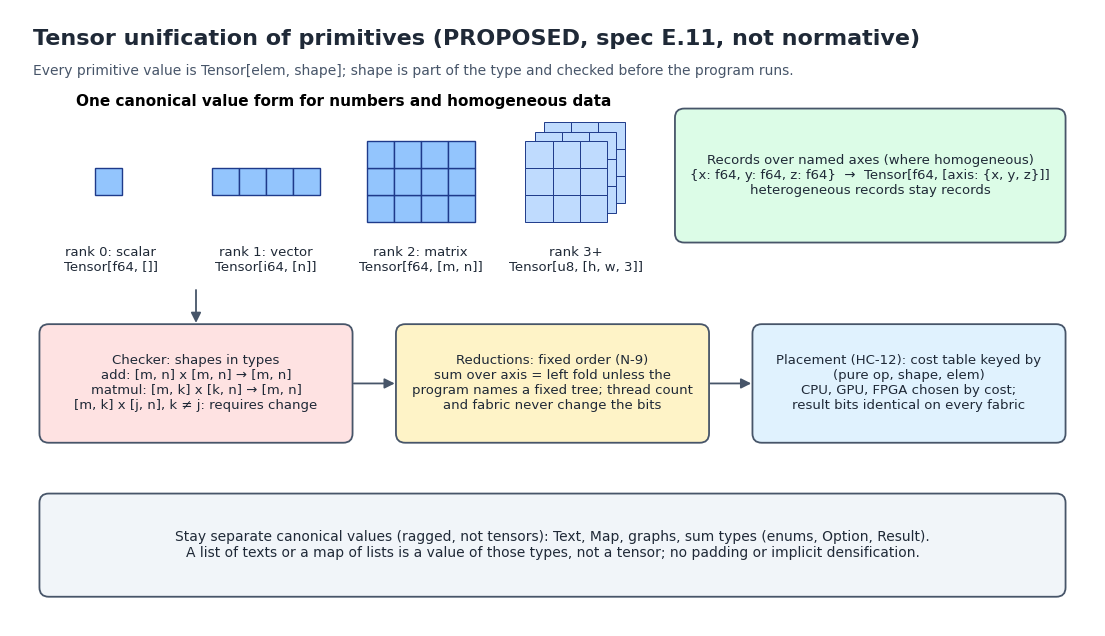

Write Python code to recreate this figure.
"""Proposed (E.11, not normative): tensor unification of primitives. matplotlib, text as paths."""
import matplotlib; matplotlib.use("Agg")
import matplotlib.pyplot as plt
from matplotlib.patches import FancyBboxPatch, FancyArrowPatch, Rectangle
plt.rcParams.update({"font.family": "DejaVu Sans", "svg.fonttype": "path"})
fig, ax = plt.subplots(figsize=(14, 8)); ax.set_xlim(0, 14); ax.set_ylim(0, 8); ax.axis("off")
ink="#1f2937"
def box(x,y,w,h,t,fc,fs=10):
    ax.add_patch(FancyBboxPatch((x,y),w,h,boxstyle="round,pad=0.02,rounding_size=0.12",fc=fc,ec="#475569",lw=1.3))
    ax.text(x+w/2,y+h/2,t,ha="center",va="center",fontsize=fs,color=ink)
def arr(a,b,t=None):
    ax.add_patch(FancyArrowPatch(a,b,arrowstyle="-|>",mutation_scale=15,lw=1.3,color="#475569"))
    if t: ax.text((a[0]+b[0])/2,(a[1]+b[1])/2+0.12,t,ha="center",fontsize=9,color="#334155")
ax.text(0.3,7.55,"Tensor unification of primitives (PROPOSED, spec E.11, not normative)",fontsize=16,weight="bold",color=ink)
ax.text(0.3,7.15,"Every primitive value is Tensor[elem, shape]; shape is part of the type and checked before the program runs.",fontsize=10,color="#475569")
# rank ladder
ranks=[("rank 0: scalar\nTensor[f64, []]",1),("rank 1: vector\nTensor[i64, [n]]",4),("rank 2: matrix\nTensor[f64, [m, n]]",12),("rank 3+\nTensor[u8, [h, w, 3]]",27)]
for i,(t,k) in enumerate(ranks):
    x=0.4+i*2.0
    import math
    if i==0: ax.add_patch(Rectangle((x+0.7,5.6),0.35,0.35,fc="#93c5fd",ec="#1e3a8a"))
    elif i==1:
        for j in range(4): ax.add_patch(Rectangle((x+0.2+j*0.35,5.6),0.35,0.35,fc="#93c5fd",ec="#1e3a8a"))
    elif i==2:
        for r in range(3):
            for j in range(4): ax.add_patch(Rectangle((x+0.2+j*0.35,5.25+r*0.35),0.35,0.35,fc="#93c5fd",ec="#1e3a8a"))
    else:
        for d in (0.24,0.12,0):
            for r in range(3):
                for j in range(3): ax.add_patch(Rectangle((x+0.25+j*0.35+d,5.25+r*0.35+d),0.35,0.35,fc="#bfdbfe",ec="#1e3a8a",lw=0.7))
    ax.text(x+0.9,4.75,t,ha="center",va="center",fontsize=9.5,color=ink)
ax.text(4.3,6.75,"One canonical value form for numbers and homogeneous data",ha="center",fontsize=11,weight="bold")
box(8.6,5.0,5.0,1.7,"Records over named axes (where homogeneous)\n{x: f64, y: f64, z: f64}  \u2192  Tensor[f64, [axis: {x, y, z}]]\nheterogeneous records stay records","#dcfce7",9.5)
# checker
box(0.4,2.4,4.0,1.5,"Checker: shapes in types\nadd: [m, n] x [m, n] \u2192 [m, n]\nmatmul: [m, k] x [k, n] \u2192 [m, n]\n[m, k] x [j, n], k \u2260 j: requires change","#fee2e2",9.5)
box(5.0,2.4,4.0,1.5,"Reductions: fixed order (N-9)\nsum over axis = left fold unless the\nprogram names a fixed tree; thread count\nand fabric never change the bits","#fef3c7",9.5)
box(9.6,2.4,4.0,1.5,"Placement (HC-12): cost table keyed by\n(pure op, shape, elem)\nCPU, GPU, FPGA chosen by cost;\nresult bits identical on every fabric","#e0f2fe",9.5)
arr((2.4,4.4),(2.4,3.9)); arr((4.4,3.15),(5.0,3.15)); arr((9.0,3.15),(9.6,3.15))
box(0.4,0.4,13.2,1.3,"Stay separate canonical values (ragged, not tensors): Text, Map, graphs, sum types (enums, Option, Result).\nA list of texts or a map of lists is a value of those types, not a tensor; no padding or implicit densification.","#f1f5f9",10)
fig.savefig("tensor-unification.svg",bbox_inches="tight",facecolor="white"); fig.savefig("tensor-unification.png",dpi=150,bbox_inches="tight",facecolor="white")
